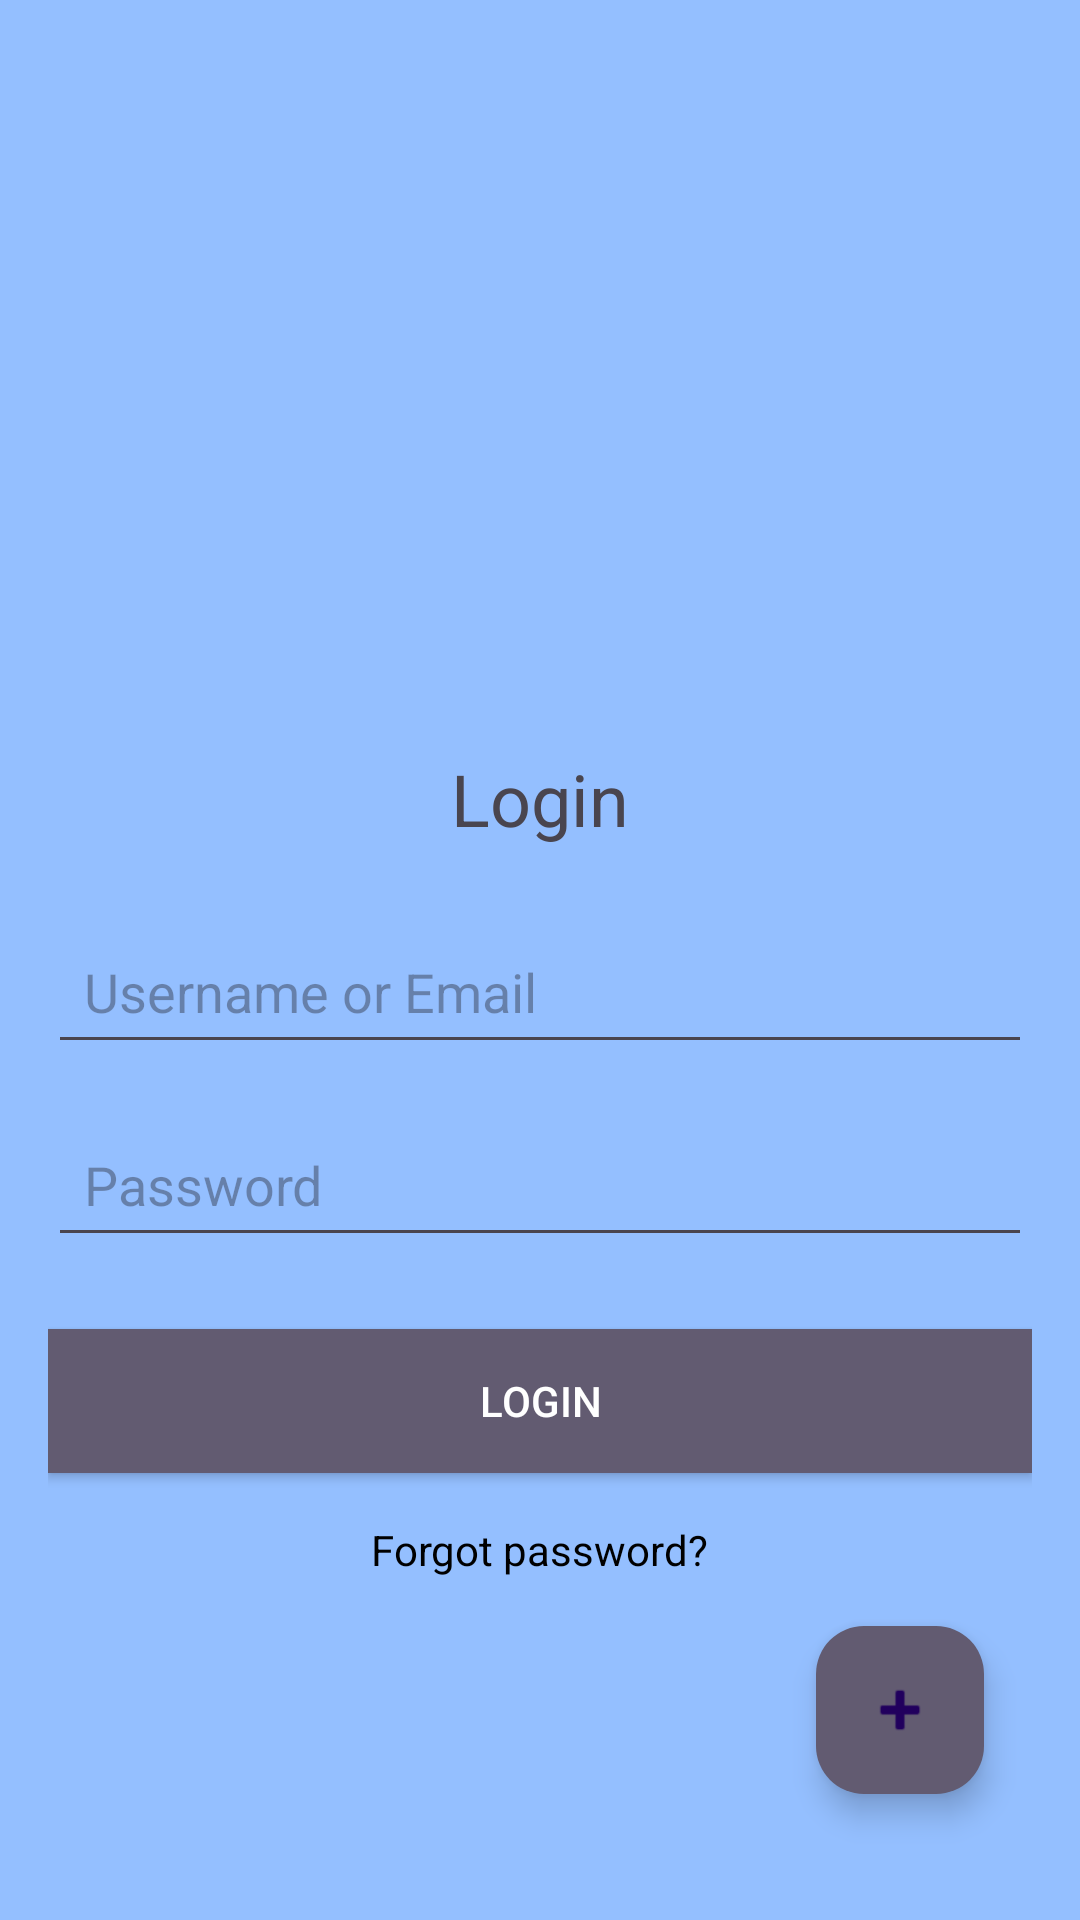

The Android layout XML behind this screen, and the referenced resources:
<!-- AndroidManifest.xml: application theme Theme.PetFactoryBD -->
<!-- res/layout/fragment_login.xml -->
<?xml version="1.0" encoding="utf-8"?>
<LinearLayout xmlns:android="http://schemas.android.com/apk/res/android"
    android:layout_width="match_parent"
    android:layout_height="match_parent"
    android:orientation="vertical"
    android:padding="16dp"
    android:background="#802D87FF"
    android:gravity="center">

    
    <ImageView
        android:id="@+id/img"
        android:layout_width="200dp"
        android:layout_height="200dp"
        android:text="Login"
        android:textSize="24sp"
        android:src="@drawable/robot_one_svgrepo_com"
        android:layout_marginBottom="24dp"/>

    
    <TextView
        android:id="@+id/loginTitle"
        android:layout_width="wrap_content"
        android:layout_height="wrap_content"
        android:text="Login"
        android:textSize="24sp"
        android:layout_marginBottom="24dp"/>

    
    <EditText
        android:id="@+id/username"
        android:layout_width="match_parent"
        android:layout_height="wrap_content"
        android:hint="Username or Email"
        android:inputType="textEmailAddress"
        android:layout_marginBottom="16dp"
        android:padding="12dp"/>

    
    <EditText
        android:id="@+id/password"
        android:layout_width="match_parent"
        android:layout_height="wrap_content"
        android:hint="Password"
        android:inputType="textPassword"
        android:layout_marginBottom="24dp"
        android:padding="12dp" />

    
    <Button
        android:id="@+id/loginButton"
        android:layout_width="match_parent"
        android:layout_height="wrap_content"
        android:text="Login"
        android:background="?android:attr/colorAccent"
        android:textColor="@android:color/white"/>

    
    <TextView
        android:id="@+id/forgotPassword"
        android:layout_width="wrap_content"
        android:layout_height="wrap_content"
        android:text="Forgot password?"
        android:textColor="@android:color/black"
        android:layout_marginTop="16dp"
        android:gravity="center"/>

    
    <com.google.android.material.floatingactionbutton.FloatingActionButton
        android:id="@+id/fab"
        android:layout_width="wrap_content"
        android:layout_height="wrap_content"
        android:src="@android:drawable/ic_input_add"
        android:layout_gravity="end|bottom"
        android:layout_margin="16dp"
        android:backgroundTint="?android:attr/colorAccent"
        android:elevation="6dp"/>

</LinearLayout>
<!-- resources referenced by this layout -->
<resources>
  <style name="Theme.PetFactoryBD" parent="Base.Theme.PetFactoryBD" />
  <style name="Base.Theme.PetFactoryBD" parent="Theme.Material3.DayNight.NoActionBar">
          
          
      </style>
</resources>
